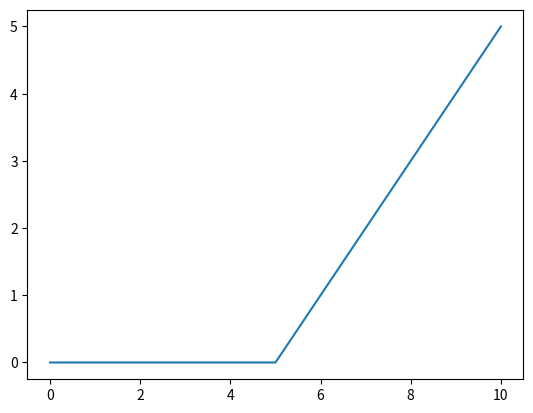

Recreate this plot in Python.
import matplotlib.pyplot as mp

l = []

for i in range(-5, 6):
    l.append(max(0, i))

mp.plot(l)
mp.show()